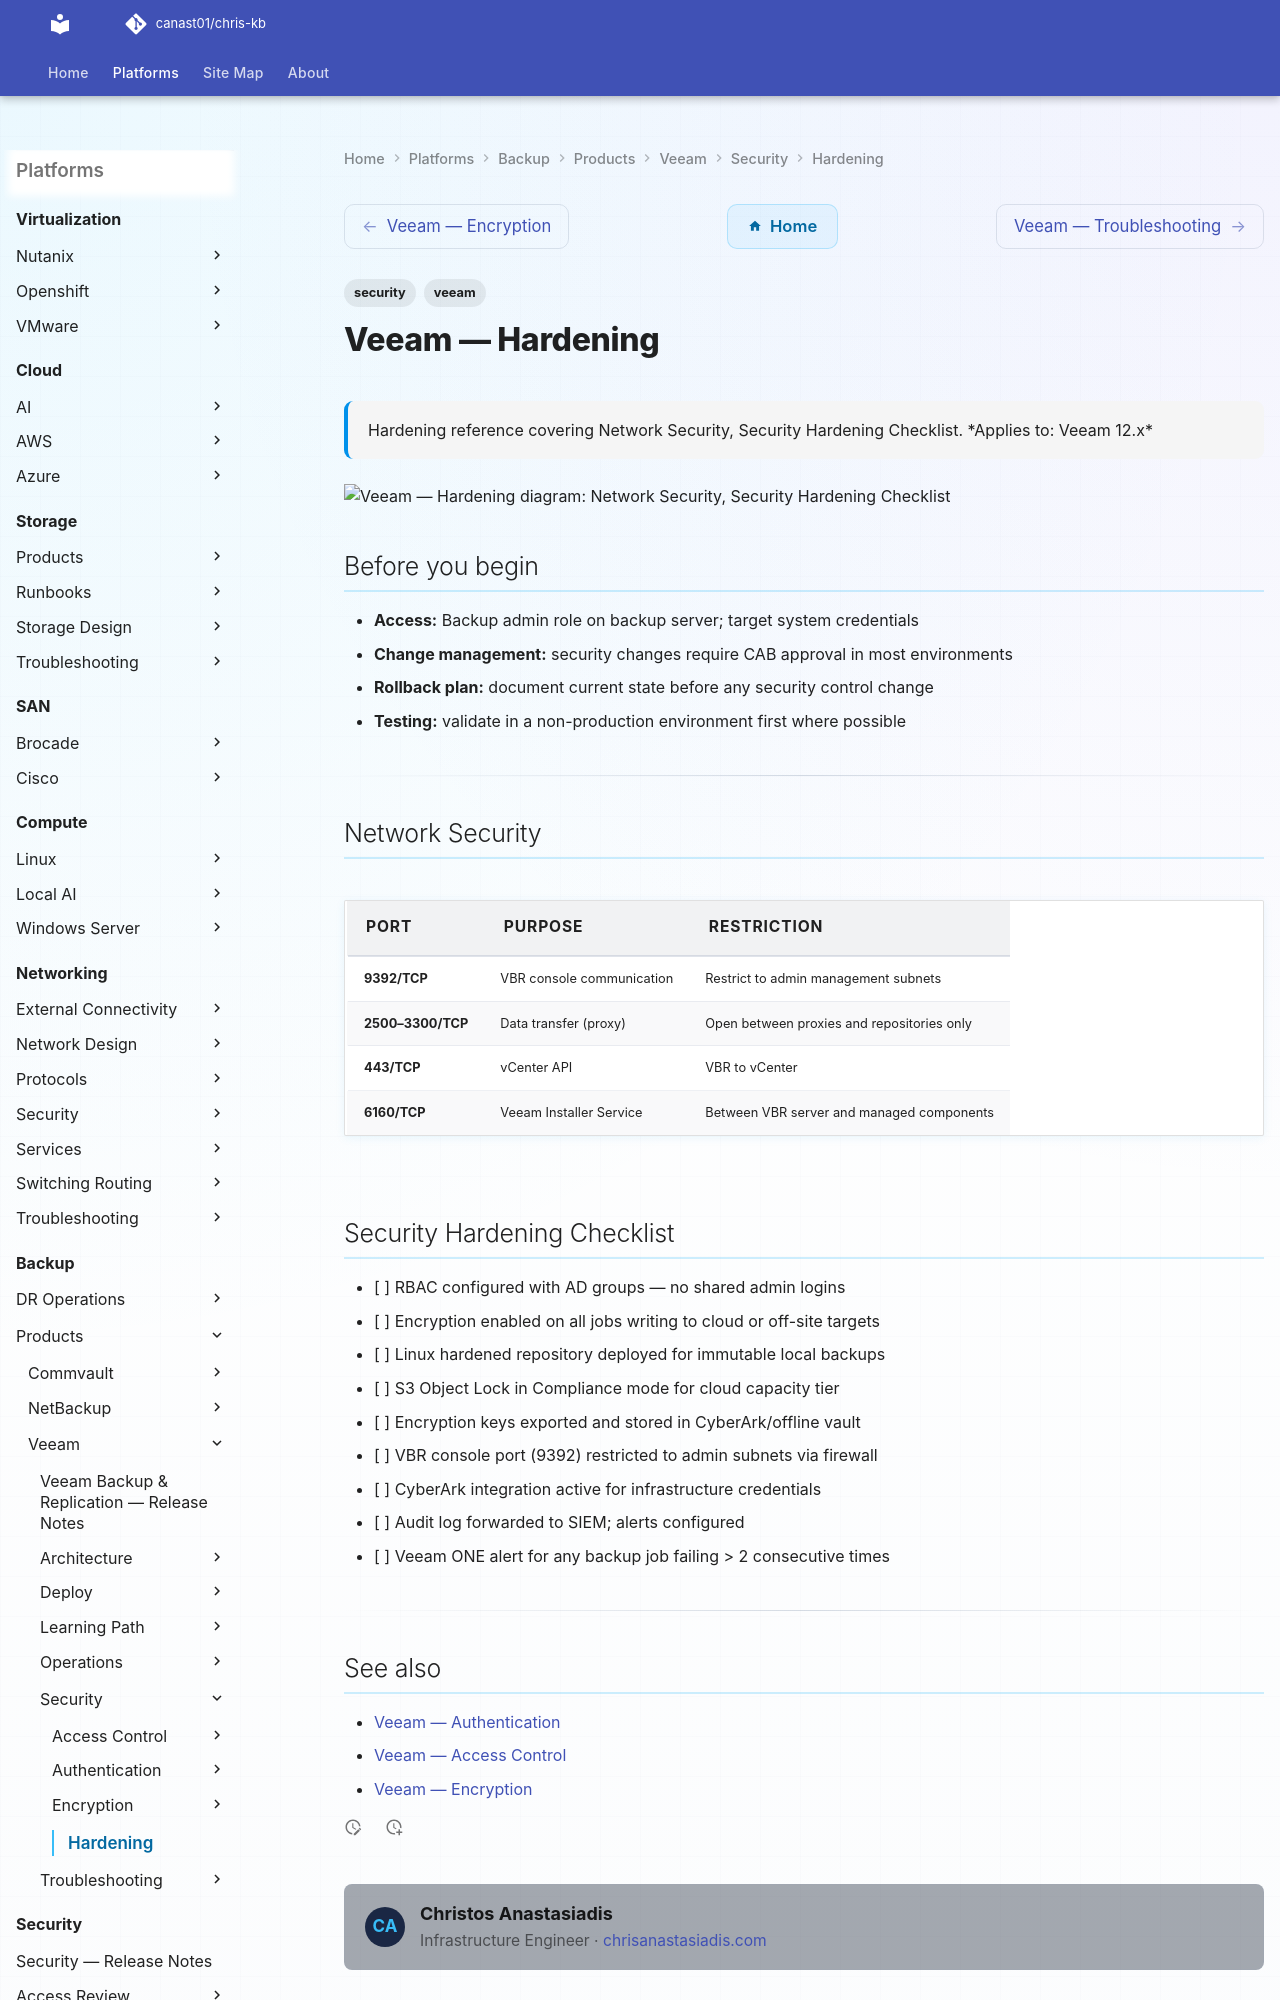

repository: canast01/chris-kb · page: backup/products/veeam/security/hardening/index.html · generator: mkdocs

---
tags:
  - security
  - veeam
description: "Hardening reference covering Network Security, Security Hardening Checklist."
---
# Veeam — Hardening

<div class="kb-summary">
Hardening reference covering Network Security, Security Hardening Checklist.

*Applies to: Veeam 12.x*
</div>

```d2
direction: down

network_security: "Network Security" {shape: rectangle}
security_hardening_checklist: "Security Hardening Checklist" {shape: rectangle}

network_security -> security_hardening_checklist: hardens
```

## Before you begin

- **Access:** Backup admin role on backup server; target system credentials
- **Change management:** security changes require CAB approval in most environments
- **Rollback plan:** document current state before any security control change
- **Testing:** validate in a non-production environment first where possible

---
